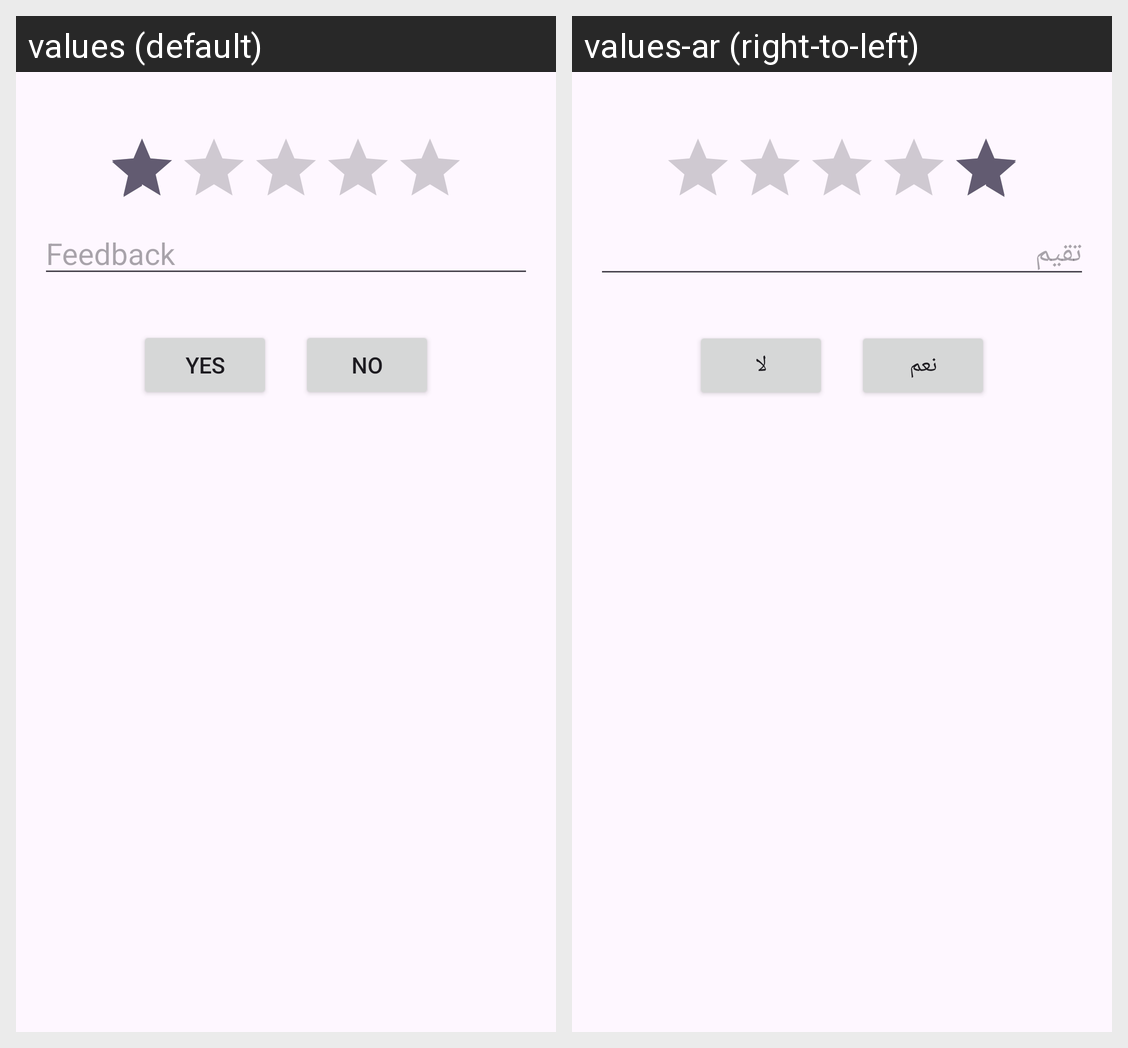

This grid shows one Android layout under two languages. Give, for every string resource on the screen, its name, the default text and each shown locale's text.
Android screen res/layout/custom_dialog.xml rendered under 2 locales, left to right: values (default), values-ar (right-to-left). Device: Nexus 5 (rendered at 1080×1920; each locale shown at half size, 540×960, under a caption strip naming it); theme Theme.Natificaton_Task.
Strings drawn on this screen, with the default value and each locale's value (text and hints the layout hard-codes, and strings that could not be matched under every locale, appear in the picture but are not listed):

feedback_dialog
  values: Feedback
  values-ar: تقيم

yes
  values: Yes
  values-ar: نعم

no
  values: No
  values-ar: لا
